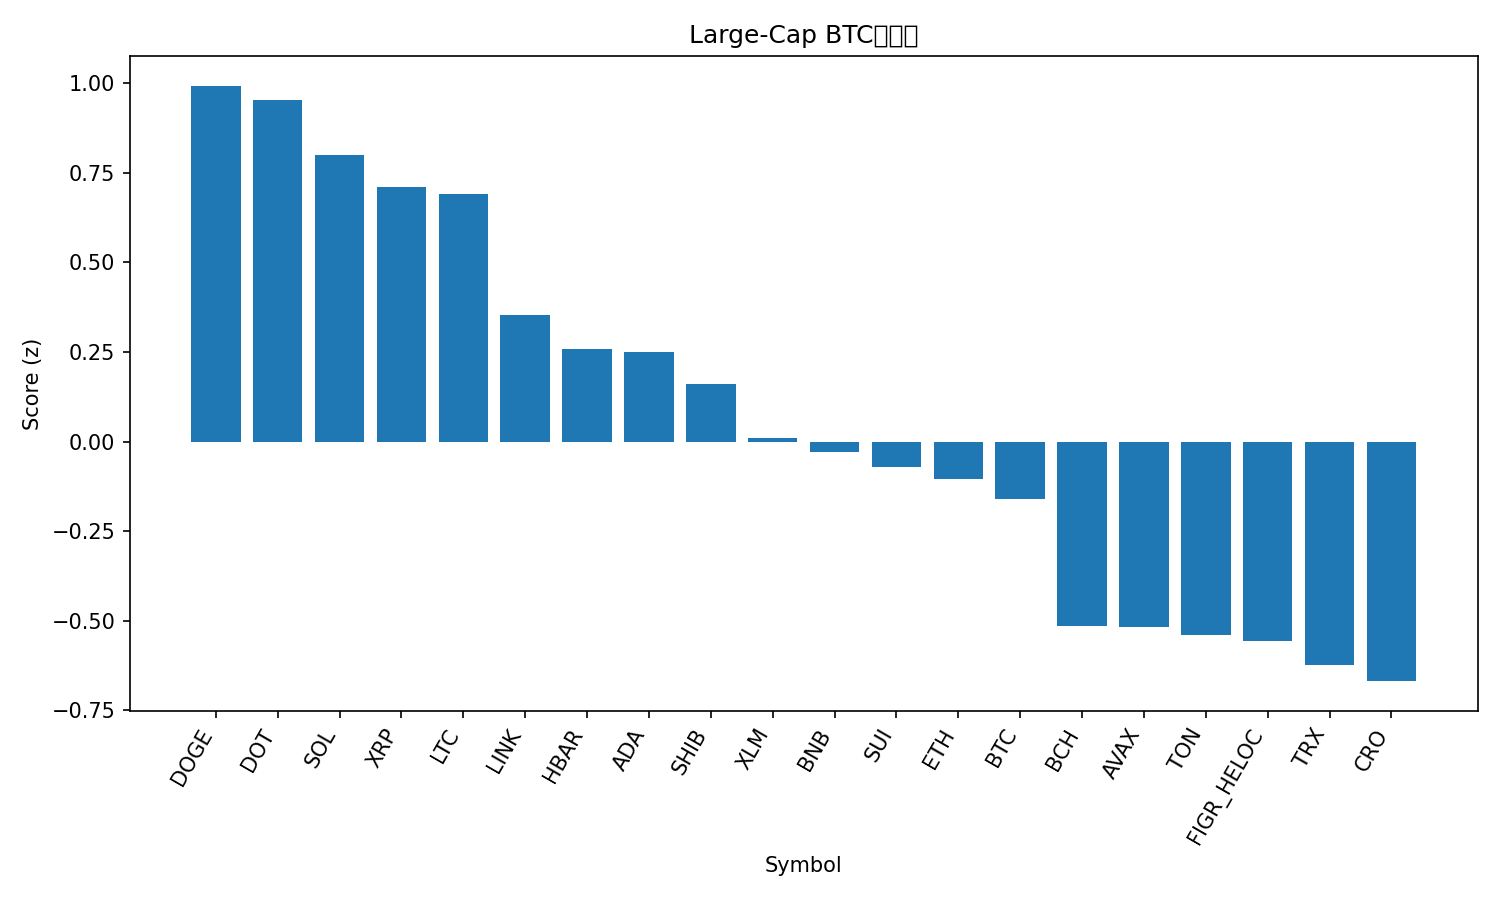

Data behind this chart, as committed beside it:
rank, name, symbol, price_btc, price_usd, pct_1h_btc, pct_24h_btc, pct_7d_btc, market_cap_rank, market_cap_usd, volume_usd, score
1, Dogecoin, DOGE, 2.44e-06, 0.2827, -0.1807, 7.703, 25.3, 8, 42698894062, 5164821052, 0.9926
2, Polkadot, DOT, 3.838e-05, 4.44, 0.2927, 4.054, 10.96, 34, 6768303710, 346128334, 0.9519
3, Solana, SOL, 0.002097, 242.8, 0.3612, 1.432, 14.71, 5, 131688291225, 10781290512, 0.8008
4, XRP, XRP, 2.691e-05, 3.12, 0.4026, 1.584, 5.844, 3, 185675228739, 5381995738, 0.7103
5, Litecoin, LTC, 0.001027, 118.9, 0.4039, 2.035, 2.023, 26, 9070705305, 646553364, 0.6919
6, Chainlink, LINK, 0.000217, 25.13, 0.1435, 1.527, 8.363, 13, 17035669803, 1130803990, 0.3528
7, Hedera, HBAR, 2.13e-06, 0.2468, 0.1171, 1.026, 8.975, 25, 10457821876, 252309895, 0.2573
8, Cardano, ADA, 8e-06, 0.9268, 0.009273, 2.365, 7.546, 10, 33828528011, 2021100294, 0.2488
9, Shiba Inu, SHIB, 1.22026e-10, 1.413e-05, -0.3188, 5.142, 9.819, 29, 8327266343, 425048499, 0.1601
10, Stellar, XLM, 3.5e-06, 0.4049, -0.101, 1.721, 8.285, 20, 12881183702, 252101666, 0.009669
11, BNB, BNB, 0.007991, 925.4, -0.04304, 1.455, 3.161, 6, 128778058348, 1412746262, -0.02929
12, Sui, SUI, 3.215e-05, 3.72, -0.06172, 1.036, 5.445, 18, 13280448520, 1173225130, -0.07093
13, Ethereum, ETH, 0.04068, 4711, -0.2998, 3.195, 4.753, 2, 568621918395, 37563942356, -0.1043
14, Bitcoin, BTC, 1.0, 115791, 0.0, 0.0, 0.0, 1, 2306088761734, 45300478438, -0.1591
15, Bitcoin Cash, BCH, 0.005191, 601.1, -0.1645, 0.4285, -6.052, 23, 11982311272, 382470758, -0.5146
16, Avalanche, AVAX, 0.0002656, 30.75, -1.015, 6.288, 21.35, 19, 12982680267, 1336440009, -0.5179
17, Toncoin, TON, 2.783e-05, 3.22, -0.2369, 0.2079, 0.07243, 30, 8284465967, 169926325, -0.5406
18, Figure Heloc, FIGR_HELOC, 8.73e-06, 1.011, 0.06094, -2.784, -3.694, 22, 12517799289, 29392528, -0.5559
19, TRON, TRX, 3.05e-06, 0.3531, -0.3676, 0.7794, 2.042, 11, 33440762437, 700069619, -0.6242
20, Cronos, CRO, 2.18e-06, 0.2527, 0.02086, -2.129, -11.3, 28, 8492376657, 51222562, -0.6683
21, Hyperliquid, HYPE, 0.0004746, 54.96, -0.6401, -3.774, 11.76, 15, 14880795101, 627054488, -1.45
